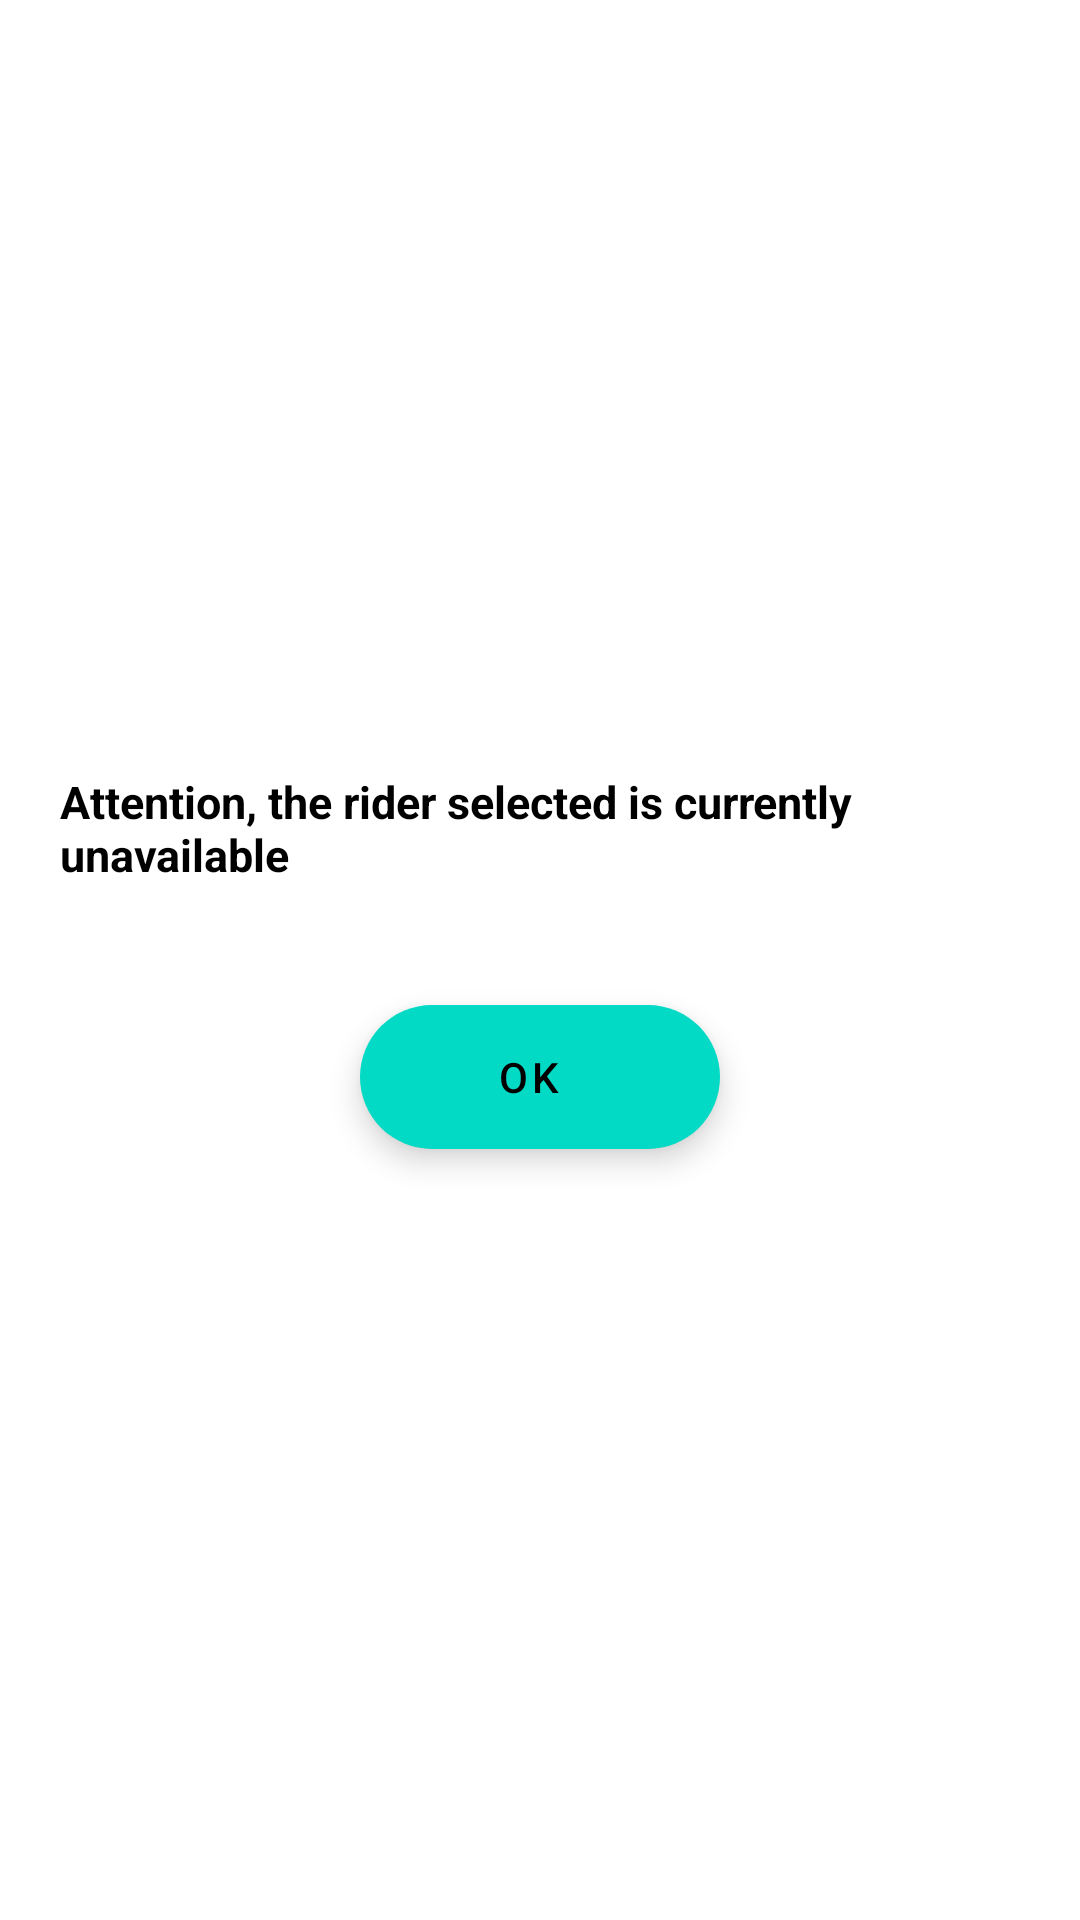

Reconstruct the res/layout file that produces this screen, plus the resources it refers to.
<!-- AndroidManifest.xml: application theme Theme.DeliveryApp -->
<!-- res/layout/driver_unavailable_dialog.xml -->
<?xml version="1.0" encoding="utf-8"?>
<LinearLayout xmlns:android="http://schemas.android.com/apk/res/android"
    android:layout_width="match_parent"
    android:layout_height="match_parent"
    android:orientation="vertical"
    android:gravity="center">

    <TextView
        android:id="@+id/driverUnavailableMsg"
        android:layout_width="wrap_content"
        android:layout_height="wrap_content"
        android:layout_margin="20dp"
        android:text="@string/driver_unavailable"
        android:textColor="@color/black"
        android:layout_gravity="center"
        android:textStyle="bold"
        android:textSize="15sp" />

    <com.google.android.material.floatingactionbutton.ExtendedFloatingActionButton
        android:id="@+id/okBtn"
        android:layout_width="wrap_content"
        android:layout_height="wrap_content"
        android:text="@string/ok"
        android:layout_gravity="center"
        android:layout_marginTop="20dp"
        android:layout_marginBottom="20dp"
        android:textAlignment="center" />


</LinearLayout>
<!-- resources referenced by this layout -->
<resources>
  <color name="black">#FF000000</color>
  <string name="driver_unavailable">Attention, the rider selected is currently unavailable</string>
  <string name="ok" translatable="false">OK</string>
  <style name="Theme.DeliveryApp" parent="Theme.MaterialComponents.DayNight.DarkActionBar">
          
          <item name="colorPrimary">@color/blue</item>
          <item name="colorPrimaryVariant">@color/dark_blue</item>
          <item name="colorOnPrimary">@color/white</item>
          
          <item name="colorSecondary">@color/teal_200</item>
          <item name="colorSecondaryVariant">@color/teal_700</item>
          <item name="colorOnSecondary">@color/black</item>
          
          <item name="android:statusBarColor" tools:targetApi="l">?attr/colorPrimaryVariant</item>
          
      </style>
  <color name="blue">#475BCC</color>
  <color name="dark_blue">#34449A</color>
  <color name="white">#FFFFFFFF</color>
  <!-- not gathered from this repository: default colours our renderer supplied (Android Studio template values) -->
  <color name="teal_200">#FF03DAC5</color>
  <color name="teal_700">#FF018786</color>
</resources>
